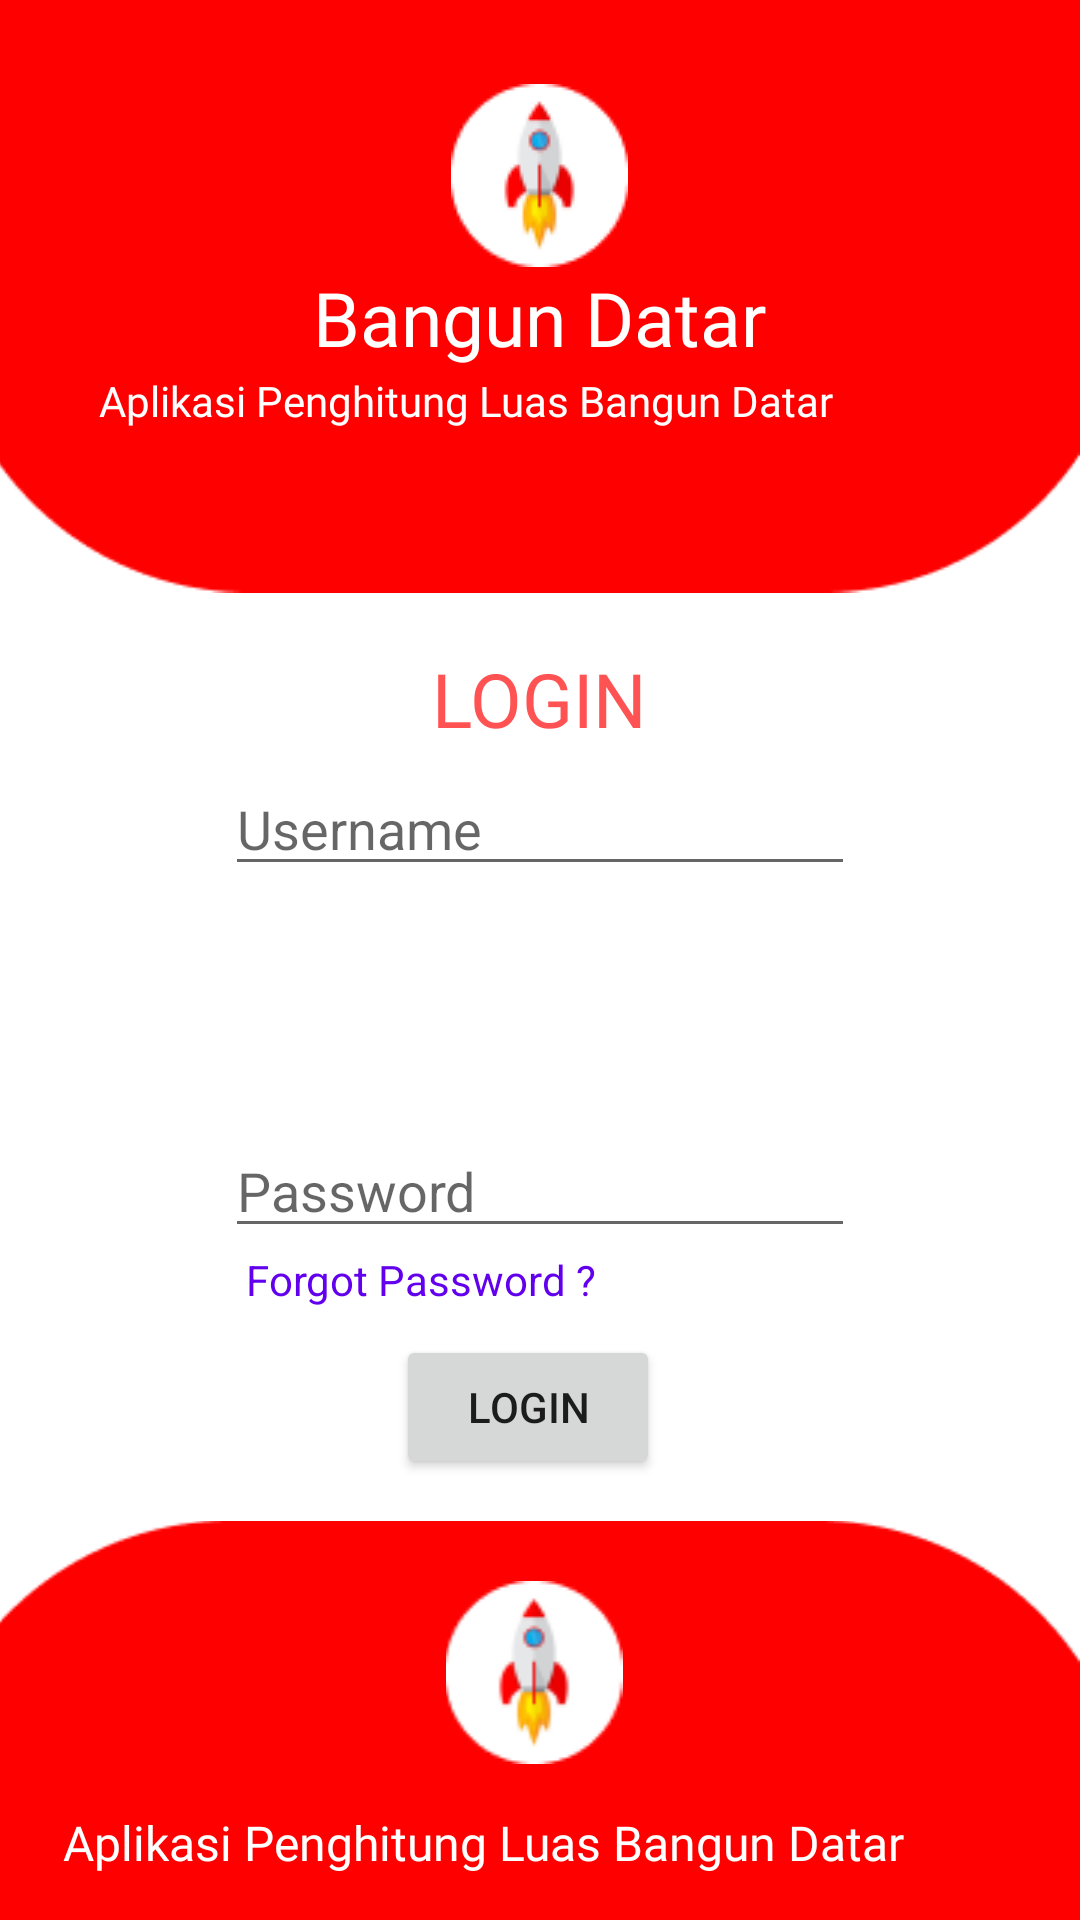

Write the Android layout XML for this screen, with the resource values it uses.
<!-- AndroidManifest.xml: application theme Theme.MencariLuasBangunDatar -->
<!-- res/layout/activity_main.xml -->
<?xml version="1.0" encoding="utf-8"?>
<RelativeLayout xmlns:android="http://schemas.android.com/apk/res/android"
    xmlns:app="http://schemas.android.com/apk/res-auto"
    xmlns:tools="http://schemas.android.com/tools"
    android:layout_width="match_parent"
    android:layout_height="match_parent"
    tools:context=".MainActivity">

    <ImageView
        android:id="@+id/bahanatas"
        android:layout_width="match_parent"
        android:layout_height="264dp"
        android:layout_alignParentStart="true"
        android:layout_alignParentTop="true"
        android:layout_centerHorizontal="true"
        android:layout_marginStart="-2dp"
        android:layout_marginTop="-40dp"
        app:srcCompat="@drawable/bahanatas"
        tools:ignore="ContentDescription" />

    <ImageView
        android:id="@+id/roket"
        android:layout_width="wrap_content"
        android:layout_height="wrap_content"
        android:layout_alignParentTop="true"
        android:layout_centerHorizontal="true"
        android:layout_marginTop="28dp"
        app:srcCompat="@drawable/roket"
        tools:ignore="ContentDescription" />

    <TextView
        android:id="@+id/Judul"
        android:layout_width="wrap_content"
        android:layout_height="wrap_content"
        android:layout_alignParentTop="true"
        android:layout_centerHorizontal="true"
        android:layout_marginTop="89dp"
        android:fontFamily="@font/pbold"
        android:text="@string/judul"
        android:textColor="@color/white"
        android:textSize="25sp" />

    <TextView
        android:id="@+id/desripsi"
        android:layout_width="wrap_content"
        android:layout_height="wrap_content"
        android:layout_alignParentStart="true"
        android:layout_alignParentTop="true"
        android:layout_centerHorizontal="true"
        android:layout_marginStart="33dp"
        android:layout_marginTop="124dp"
        android:fontFamily="@font/poppinsmedium"
        android:text="@string/deskripsi"
        android:textColor="@color/white"
        android:textSize="14sp" />

    <TextView
        android:id="@+id/login"
        android:layout_width="wrap_content"
        android:layout_height="wrap_content"
        android:layout_alignParentTop="true"
        android:layout_centerHorizontal="true"
        android:layout_marginTop="216dp"
        android:fontFamily="@font/pbold"
        android:text="@string/login"
        android:textColor="@color/merah"
        android:textSize="25sp" />

    <EditText
        android:id="@+id/edt_username"
        android:layout_width="wrap_content"
        android:layout_height="wrap_content"
        android:layout_alignParentTop="true"
        android:layout_centerHorizontal="true"
        android:layout_marginTop="254dp"
        android:ems="10"
        android:inputType="textPersonName"
        android:hint="@string/username"
        tools:ignore="Autofill" />

    <EditText
        android:id="@+id/edt_pasword"
        android:layout_width="wrap_content"
        android:layout_height="wrap_content"
        android:layout_alignParentBottom="true"
        android:layout_centerHorizontal="true"
        android:layout_marginBottom="224dp"
        android:ems="10"
        android:hint="@string/password"
        android:inputType="textPersonName"
        tools:ignore="Autofill" />

    <TextView
        android:id="@+id/tv_forget"
        android:layout_width="wrap_content"
        android:layout_height="wrap_content"
        android:layout_alignParentStart="true"
        android:layout_alignParentBottom="true"
        android:layout_marginStart="82dp"
        android:layout_marginBottom="204dp"
        android:text="@string/lupa_pw"
        android:textColor="@color/purple_500" />

    <Button
        android:id="@+id/btn_login"
        android:layout_width="wrap_content"
        android:layout_height="wrap_content"
        android:layout_alignParentStart="true"
        android:layout_alignParentBottom="true"
        android:layout_centerHorizontal="true"
        android:layout_marginStart="132dp"
        android:layout_marginBottom="147dp"
        android:text="@string/login" />

    <ImageView
        android:id="@+id/bahanbawah"
        android:layout_width="match_parent"
        android:layout_height="wrap_content"
        android:layout_alignParentStart="true"
        android:layout_alignParentBottom="true"
        android:layout_centerHorizontal="true"
        android:layout_marginStart="-10dp"
        android:layout_marginBottom="-34dp"
        app:srcCompat="@drawable/rectangel"
        tools:ignore="ContentDescription" />

    <ImageView
        android:id="@id/roket"
        android:layout_width="70dp"
        android:layout_height="wrap_content"
        android:layout_alignParentStart="true"
        android:layout_alignParentBottom="true"
        android:layout_centerHorizontal="true"
        android:layout_marginStart="143dp"
        android:layout_marginBottom="52dp"
        app:srcCompat="@drawable/roket"
        tools:ignore="ContentDescription" />

    <TextView
        android:id="@id/desripsi"
        android:layout_width="wrap_content"
        android:layout_height="wrap_content"
        android:layout_alignParentStart="true"
        android:layout_alignParentBottom="true"
        android:layout_centerHorizontal="true"
        android:layout_marginStart="21dp"
        android:layout_marginBottom="15dp"
        android:fontFamily="@font/pbold"
        android:text="@string/deskripsi"
        android:textColor="@color/white"
        android:textSize="16sp" />


</RelativeLayout>
<!-- resources referenced by this layout -->
<resources>
  <color name="merah">#FF5252</color>
  <color name="purple_500">#FF6200EE</color>
  <color name="white">#FFFFFFFF</color>
  <!-- drawable bahanatas: png bitmap (drawable-v24, 1970 bytes) -->
  <!-- drawable rectangel: png bitmap (drawable-v24, 1605 bytes) -->
  <!-- drawable roket: png bitmap (drawable-v24, 2793 bytes) -->
  <string name="deskripsi">Aplikasi Penghitung Luas Bangun Datar</string>
  <string name="judul">Bangun Datar</string>
  <string name="login">LOGIN</string>
  <string name="lupa_pw">Forgot Password ?</string>
  <string name="password">Password</string>
  <string name="username">Username</string>
  <style name="Theme.MencariLuasBangunDatar" parent="Theme.MaterialComponents.DayNight.NoActionBar">
          
          <item name="colorPrimary">@color/merah</item>
          <item name="colorPrimaryVariant">@color/purple_700</item>
          <item name="colorOnPrimary">@color/white</item>
          
          <item name="colorSecondary">@color/teal_200</item>
          <item name="colorSecondaryVariant">@color/teal_700</item>
          <item name="colorOnSecondary">@color/black</item>
          
          <item name="android:statusBarColor" tools:targetApi="l">?attr/colorPrimaryVariant</item>
          
      </style>
  <color name="purple_700">#FF3700B3</color>
  <color name="teal_200">#FF03DAC5</color>
  <color name="teal_700">#FF018786</color>
  <color name="black">#FF000000</color>
</resources>
